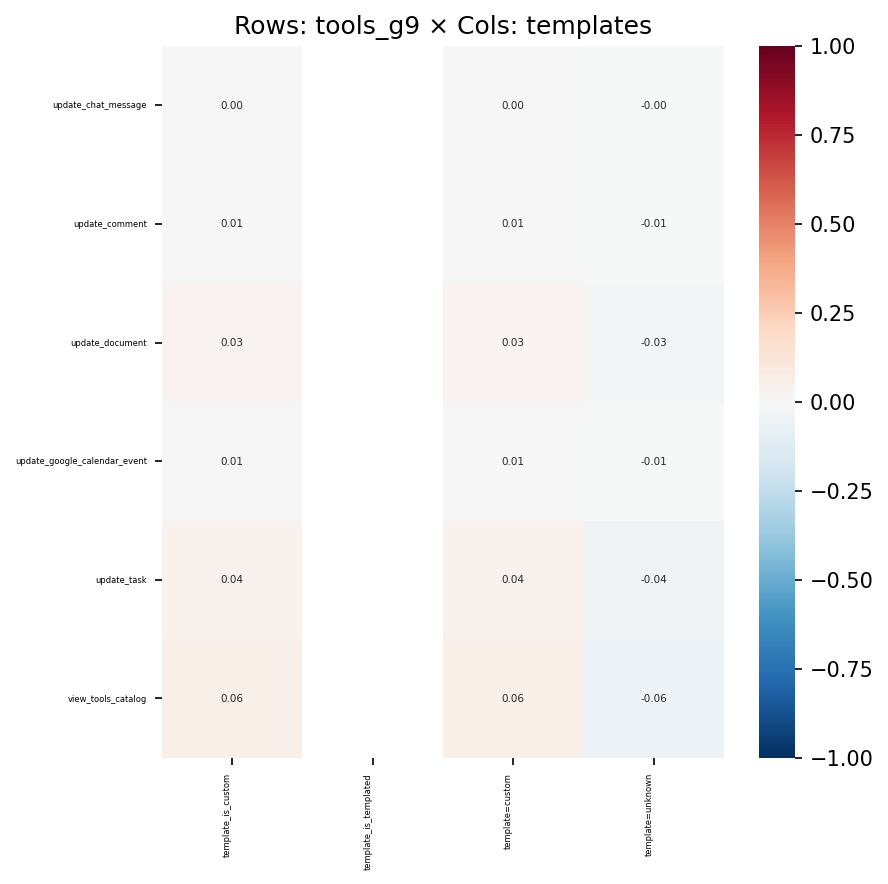

The table this chart was drawn from, first rows:
, template_is_custom, template_is_templated, template=custom, template=unknown
update_chat_message, 0.00204, , 0.00204, -0.00204
update_comment, 0.007359, , 0.007359, -0.007359
update_document, 0.02555, , 0.02555, -0.02555
update_google_calendar_event, 0.005553, , 0.005553, -0.005553
update_task, 0.04206, , 0.04206, -0.04206
view_tools_catalog, 0.05518, , 0.05518, -0.05518
